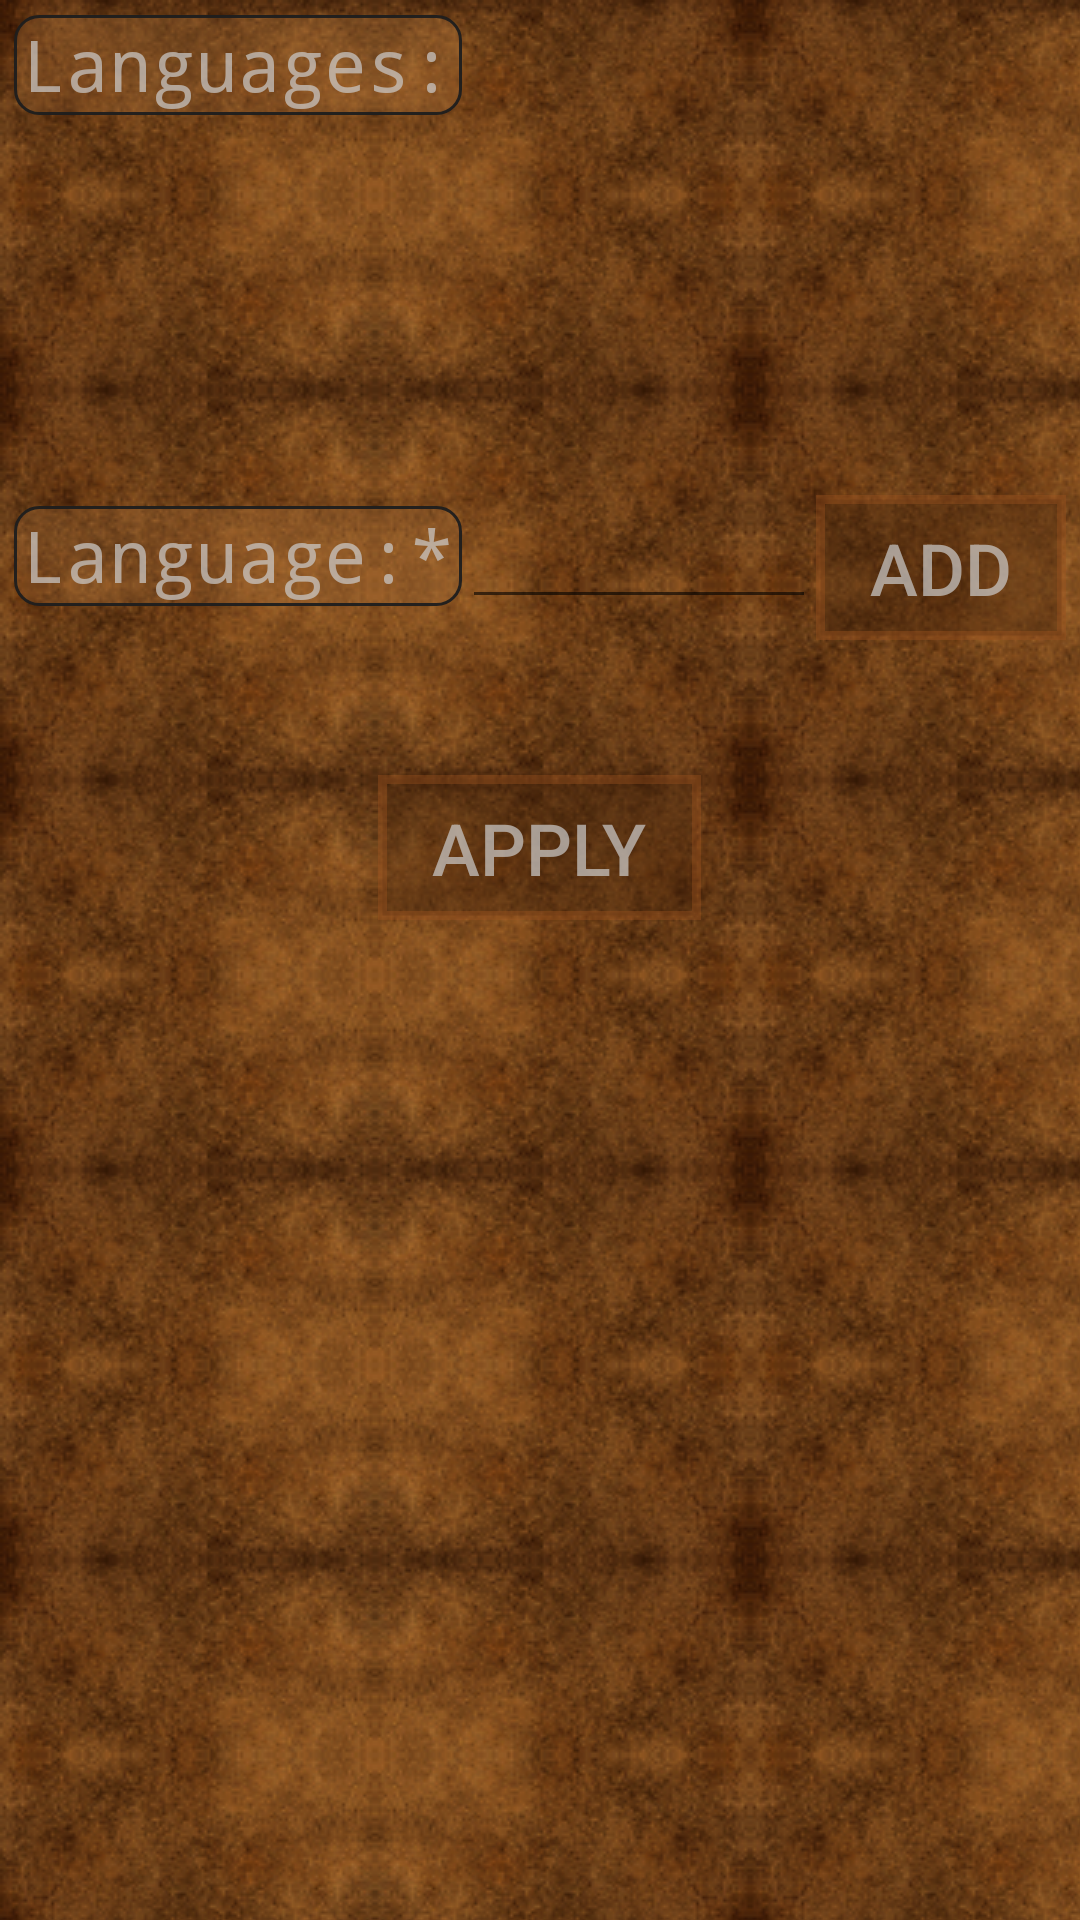

Here is an Android app screen rendered from its layout file. Give the layout XML and the strings, colors and styles it references.
<!-- AndroidManifest.xml: application theme AppTheme -->
<!-- res/layout/activity_languages.xml -->
<android.support.v4.widget.DrawerLayout xmlns:android="http://schemas.android.com/apk/res/android"
    android:id="@+id/drawer_layout"
    android:layout_width="match_parent"
    android:layout_height="match_parent">

    <RelativeLayout xmlns:android="http://schemas.android.com/apk/res/android"
        xmlns:tools="http://schemas.android.com/tools"
        android:layout_width="match_parent"
        android:layout_height="match_parent"
        android:paddingBottom="@dimen/activity_vertical_margin"
        android:paddingLeft="@dimen/activity_horizontal_margin"
        android:paddingRight="@dimen/activity_horizontal_margin"
        android:paddingTop="@dimen/activity_vertical_margin"
        tools:context="com.skij.dndcharacter.Languages">

        <ScrollView
            android:id="@+id/scrollView"
            android:layout_width="fill_parent"
            android:layout_height="fill_parent"
            android:scrollbars="none">

            <LinearLayout
                android:id="@+id/linearLayout"
                android:layout_width="fill_parent"
                android:layout_height="fill_parent"
                android:orientation="vertical"
                tools:ignore="UselessParent">

                <LinearLayout
                    android:layout_width="fill_parent"
                    android:layout_height="wrap_content"
                    android:padding="5dp">

                    <TextView
                        android:id="@+id/languages_list_label"
                        android:layout_width="wrap_content"
                        android:layout_height="wrap_content"
                        android:text="@string/languages_list_label"
                        android:textAppearance="?android:attr/textAppearanceLarge" />

                    <ListView
                        android:id="@+id/languages_list"
                        android:layout_width="0dp"
                        android:layout_height="150dp"
                        android:layout_weight="1"
                        android:scrollbarAlwaysDrawVerticalTrack="true"
                        android:scrollbars="vertical" />
                </LinearLayout>

                <LinearLayout
                    android:layout_width="fill_parent"
                    android:layout_height="wrap_content"
                    android:padding="5dp">

                    <TextView
                        android:id="@+id/languages_new_language_name_label"
                        android:layout_width="wrap_content"
                        android:layout_height="wrap_content"
                        android:text="@string/languages_new_language_name_label"
                        android:textAppearance="?android:attr/textAppearanceLarge" />

                    <EditText
                        android:id="@+id/languages_new_language_name"
                        android:layout_width="0dp"
                        android:layout_height="wrap_content"
                        android:layout_weight="1"
                        android:inputType="textNoSuggestions" />

                    <Button
                        android:id="@+id/languages_add_new_language_button"
                        android:layout_width="wrap_content"
                        android:layout_height="wrap_content"
                        android:layout_gravity="center_horizontal"
                        android:layout_marginTop="20dp"
                        android:onClick="addLanguage"
                        android:text="@string/add" />
                </LinearLayout>

                <Button
                    android:id="@+id/languages_apply"
                    android:layout_width="wrap_content"
                    android:layout_height="wrap_content"
                    android:layout_gravity="center_horizontal"
                    android:layout_marginTop="20dp"
                    android:onClick="apply"
                    android:text="@string/apply" />
            </LinearLayout>
        </ScrollView>
    </RelativeLayout>

    <ListView
        android:id="@+id/left_drawer"
        android:layout_width="240dp"
        android:layout_height="match_parent"
        android:layout_gravity="start"
        android:background="@color/navbar"
        android:choiceMode="singleChoice"
        android:divider="@android:color/transparent"
        android:dividerHeight="0dp" />
</android.support.v4.widget.DrawerLayout>
<!-- resources referenced by this layout -->
<resources>
  <color name="navbar">#d46c3c18</color>
  <string name="add">Add</string>
  <string name="apply">Apply</string>
  <string name="languages_list_label">Languages:</string>
  <string name="languages_new_language_name_label">Language:*</string>
  <!-- drawable backrepeat (drawable) -->
  <bitmap xmlns:android="http://schemas.android.com/apk/res/android"
      android:dither="true"
      android:src="@drawable/papertexturesmaller"
      android:tileMode="repeat" />
  <style name="graywithroundedbackgroundmultiline">
          <item name="android:textSize">24sp</item>
          <item name="android:textColor">#b3cdcdcd</item>
          <item name="android:background">@drawable/char_screen_rounded</item>
          <item name="android:text">ProvaProva</item>
          <item name="android:layout_marginBottom">3dp</item>
      </style>
  <style name="edittext" parent="Base.Widget.AppCompat.EditText">
          <item name="android:textSize">24sp</item>
          <item name="android:textColor">#b3cdcdcd</item>
          <item name="android:background">@drawable/char_screen_rounded</item>
          <item name="android:layout_marginBottom">3dp</item>
          <item name="android:layout_marginLeft">30dp</item>
      </style>
  <style name="button" parent="Base.TextAppearance.AppCompat.Button">
          <item name="android:background">@drawable/button</item>
          <item name="android:textSize">24sp</item>
          <item name="android:clickable">true</item>
          <item name="android:focusable">true</item>
          <item name="android:paddingTop">8dp</item>
          <item name="android:paddingBottom">8dp</item>
          <item name="android:paddingLeft">18dp</item>
          <item name="android:paddingRight">18dp</item>
          <item name="android:textColor">#b3cdcdcd</item>
      </style>
  <style name="actionBar" parent="Widget.AppCompat.Light.ActionBar.Solid.Inverse">
          <item name="android:background">#48a56d3a</item>
          <item name="background">@color/brown</item>
      </style>
  <style name="ActionBarTabText" parent="Base.Widget.AppCompat.ActionBar.TabText">
          <item name="android:textAppearance">?android:attr/textAppearanceLarge</item>
          <item name="android:textColor">#b3cdcdcd</item>
          <item name="android:textSize">24sp</item>
      </style>
  <style name="spinnerItem" parent="Base.Widget.AppCompat.DropDownItem.Spinner">
          <item name="android:background">#8000</item>
          <item name="android:paddingRight">?android:attr/listPreferredItemPaddingRight</item>
          <item name="android:paddingTop">?android:attr/listPreferredItemPaddingStart</item>
          <item name="android:paddingBottom">?android:attr/listPreferredItemPaddingEnd</item>
          <item name="android:paddingLeft">?android:attr/listPreferredItemPaddingLeft</item>
          <item name="android:gravity">center_horizontal</item>
      </style>
  <!-- drawable char_screen_rounded (drawable) -->
  <?xml version="1.0" encoding="UTF-8"?>
  <shape xmlns:android="http://schemas.android.com/apk/res/android"
      android:shape="rectangle">
  
      <solid android:color="#48a56d3a" />
  
      <corners android:radius="8dip" />
      <padding
          android:bottom="1dp"
          android:left="3dp"
          android:right="3dp" />
      <stroke
          android:width="1dp"
          android:color="#f21e1e1e" />
  </shape>
  <!-- drawable button (drawable) -->
  <?xml version="1.0" encoding="utf-8"?>
  <shape
      xmlns:android="http://schemas.android.com/apk/res/android"
      android:shape="rectangle">
      <stroke
          android:width="3dp"
          android:color="#639d531f" />
      <solid android:color="#5e45240d" />
  </shape>
  <color name="brown">#48a56d3a</color>
</resources>
